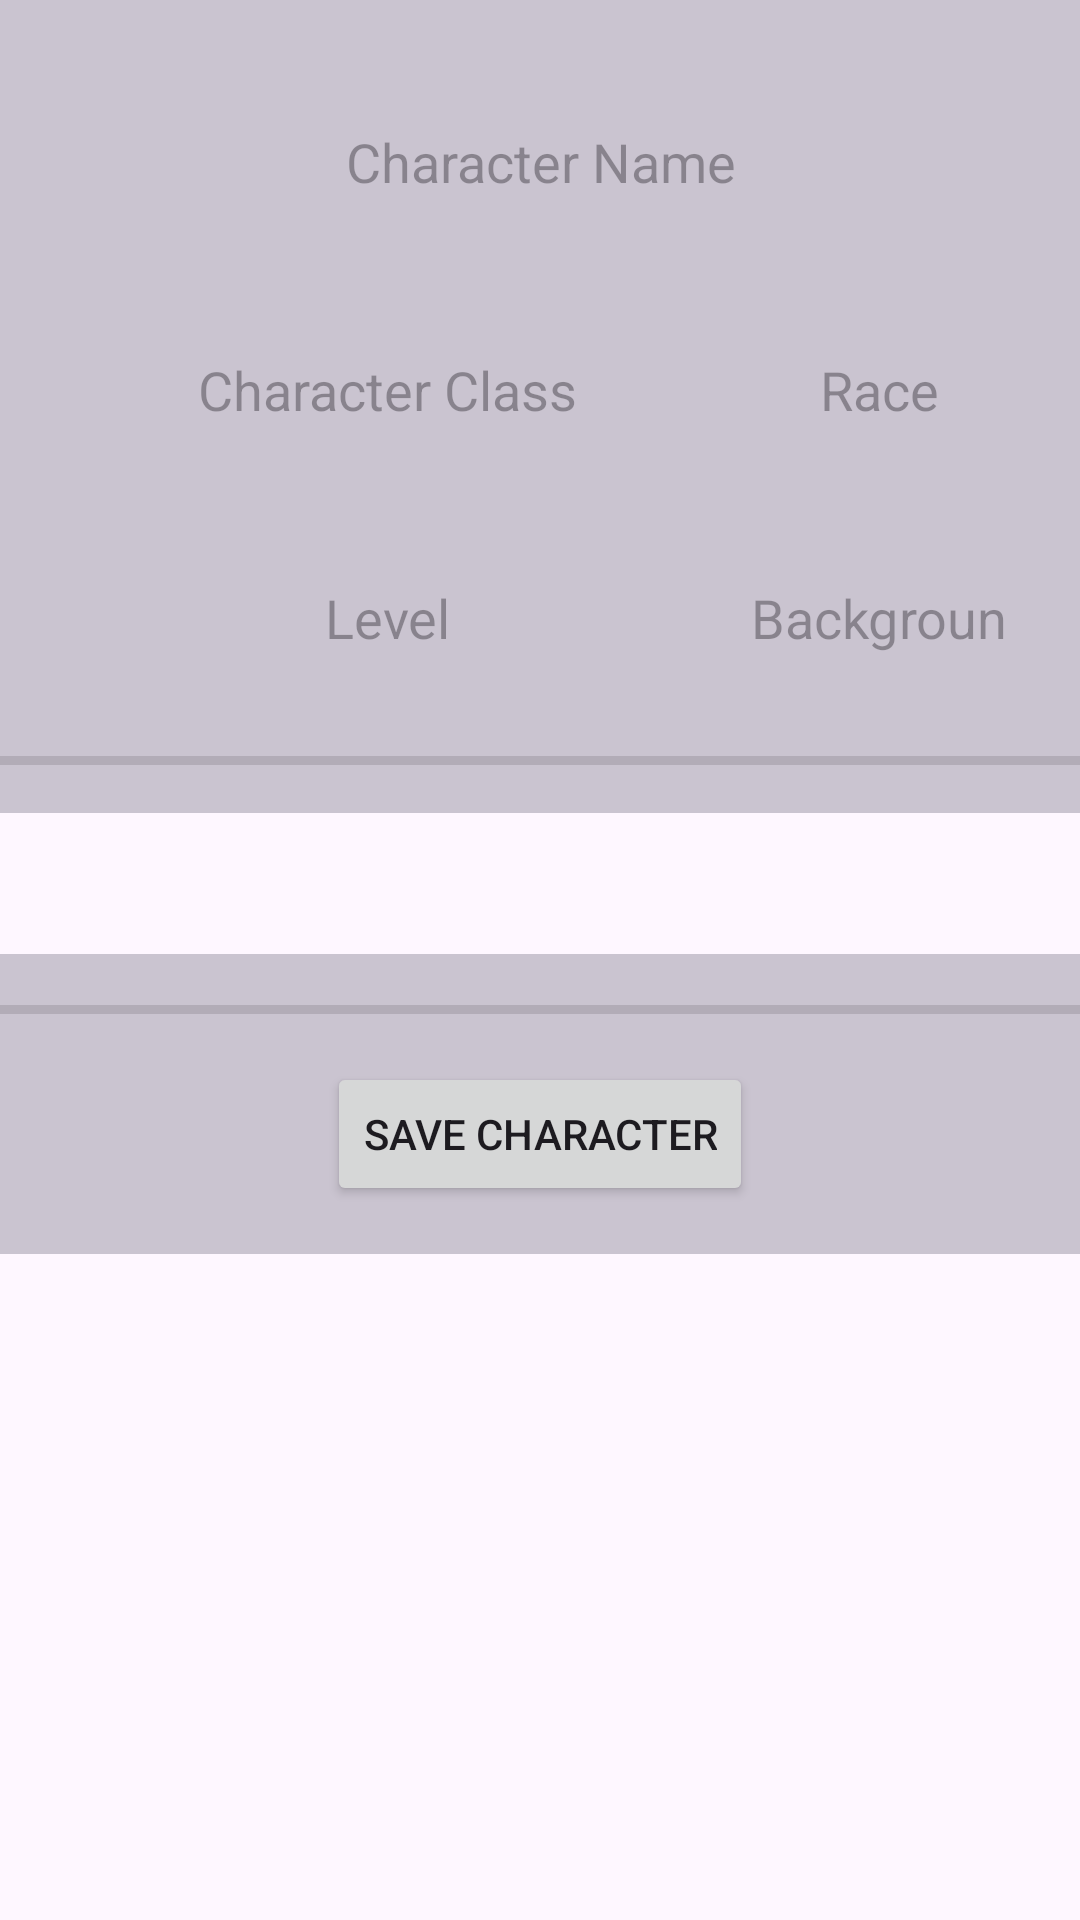

Here is an Android app screen rendered from its layout file. Give the layout XML and the strings, colors and styles it references.
<!-- AndroidManifest.xml: application theme Theme.CSC475PortfolioProject -->
<!-- res/layout/add_character.xml -->
<?xml version="1.0" encoding="utf-8"?>
<ScrollView xmlns:android="http://schemas.android.com/apk/res/android"
    xmlns:app="http://schemas.android.com/apk/res-auto"
    xmlns:tools="http://schemas.android.com/tools"
    android:layout_width="match_parent"
    android:layout_height="match_parent"
    android:elevation="10dp">

    <androidx.constraintlayout.widget.ConstraintLayout
        android:id="@+id/addCharacter"
        android:layout_width="match_parent"
        android:layout_height="wrap_content"
        android:background="@color/gray_background">


        <androidx.constraintlayout.widget.ConstraintLayout
            android:id="@+id/characterBox"
            android:layout_width="match_parent"
            android:layout_height="match_parent"
            android:layout_margin="8dp"
            android:background="@drawable/greycustomborder"
            android:elevation="10dp"
            app:layout_constraintEnd_toEndOf="parent"
            app:layout_constraintStart_toStartOf="parent"
            app:layout_constraintTop_toTopOf="parent">

            <EditText
                android:id="@+id/etBackground"
                android:layout_width="0dp"
                android:layout_height="60sp"
                android:layout_marginTop="16dp"
                android:layout_marginEnd="16dp"
                android:autofillHints="phone"
                android:background="@drawable/customborder"
                android:ems="10"
                android:hint="Background"
                android:inputType="text"
                android:textAlignment="center"
                app:layout_constraintEnd_toEndOf="parent"
                app:layout_constraintStart_toStartOf="@+id/etRace"
                app:layout_constraintTop_toBottomOf="@+id/etRace" />

            <EditText
                android:id="@+id/etName"
                android:layout_width="0dp"
                android:layout_height="60sp"
                android:layout_marginStart="16dp"
                android:layout_marginTop="16dp"
                android:layout_marginEnd="16dp"
                android:autofillHints="username"
                android:background="@drawable/customborder"
                android:ems="10"
                android:hint="Character Name"
                android:inputType="textPersonName"
                android:textAlignment="center"
                app:layout_constraintEnd_toEndOf="parent"
                app:layout_constraintStart_toStartOf="parent"
                app:layout_constraintTop_toTopOf="parent" />

            <EditText
                android:id="@+id/etClass"
                android:layout_width="0dp"
                android:layout_height="60sp"
                android:layout_marginStart="16dp"
                android:layout_marginTop="16dp"
                android:autofillHints="phone"
                android:background="@drawable/customborder"
                android:ems="10"
                android:hint="Character Class"
                android:inputType="text"
                android:textAlignment="center"
                app:layout_constraintStart_toStartOf="parent"
                app:layout_constraintTop_toBottomOf="@+id/etName" />

            <EditText
                android:id="@+id/etRace"
                android:layout_width="0dp"
                android:layout_height="60sp"
                android:layout_marginStart="16dp"
                android:layout_marginTop="16dp"
                android:layout_marginEnd="16dp"
                android:autofillHints="emailAddress"
                android:background="@drawable/customborder"
                android:ems="10"
                android:hint="Race"
                android:inputType="text"
                android:textAlignment="center"
                app:layout_constraintEnd_toEndOf="parent"
                app:layout_constraintStart_toEndOf="@+id/etClass"
                app:layout_constraintTop_toBottomOf="@+id/etName" />

            <EditText
                android:id="@+id/etLevel"
                android:layout_width="75sp"
                android:layout_height="60dp"
                android:layout_marginTop="16dp"
                android:autofillHints="emailAddress"
                android:background="@drawable/customborder"
                android:ems="10"
                android:hint="Level"
                android:inputType="number|numberSigned"
                android:textAlignment="center"
                app:layout_constraintEnd_toStartOf="@+id/etBackground"
                app:layout_constraintStart_toStartOf="parent"
                app:layout_constraintTop_toBottomOf="@+id/etClass" />
        </androidx.constraintlayout.widget.ConstraintLayout>

        <Button
            android:id="@+id/btnAddCharacter"
            android:layout_width="wrap_content"
            android:layout_height="wrap_content"
            android:layout_marginBottom="16dp"
            android:text="Save Character"
            app:layout_constraintBottom_toBottomOf="parent"
            app:layout_constraintEnd_toEndOf="parent"
            app:layout_constraintStart_toStartOf="parent" />

        <View
            android:id="@+id/divider"
            android:layout_width="0dp"
            android:layout_height="3dp"
            android:layout_marginTop="16dp"
            android:background="?android:attr/listDivider"
            app:layout_constraintBottom_toTopOf="@+id/tabLayout"
            app:layout_constraintEnd_toEndOf="parent"
            app:layout_constraintStart_toStartOf="parent"
            app:layout_constraintTop_toBottomOf="@id/characterBox" />

        <View
            android:id="@+id/divider2"
            android:layout_width="0dp"
            android:layout_height="3dp"
            android:layout_marginTop="16dp"
            android:layout_marginBottom="16dp"
            android:background="?android:attr/listDivider"
            app:layout_constraintBottom_toTopOf="@+id/btnAddCharacter"
            app:layout_constraintEnd_toEndOf="parent"
            app:layout_constraintHorizontal_bias="0.0"
            app:layout_constraintStart_toStartOf="parent"
            app:layout_constraintTop_toBottomOf="@+id/viewPager2" />

        <com.google.android.material.tabs.TabLayout
            android:id="@+id/tabLayout"
            android:layout_width="0dp"
            android:layout_height="wrap_content"
            android:layout_marginTop="16dp"
            app:layout_constraintEnd_toEndOf="parent"
            app:layout_constraintStart_toStartOf="parent"
            app:layout_constraintTop_toBottomOf="@+id/divider">


        </com.google.android.material.tabs.TabLayout>

        <androidx.viewpager2.widget.ViewPager2
            android:id="@+id/viewPager2"
            android:layout_width="0dp"
            android:layout_height="wrap_content"
            app:layout_constraintEnd_toEndOf="parent"
            app:layout_constraintStart_toStartOf="parent"
            app:layout_constraintTop_toBottomOf="@+id/tabLayout" />

    </androidx.constraintlayout.widget.ConstraintLayout>
</ScrollView>
<!-- resources referenced by this layout -->
<resources>
  <color name="gray_background">#CAC4D0</color>
  <style name="Theme.CSC475PortfolioProject" parent="Base.Theme.CSC475PortfolioProject" />
  <style name="Base.Theme.CSC475PortfolioProject" parent="Theme.Material3.DayNight.NoActionBar">
          
          
      </style>
</resources>
